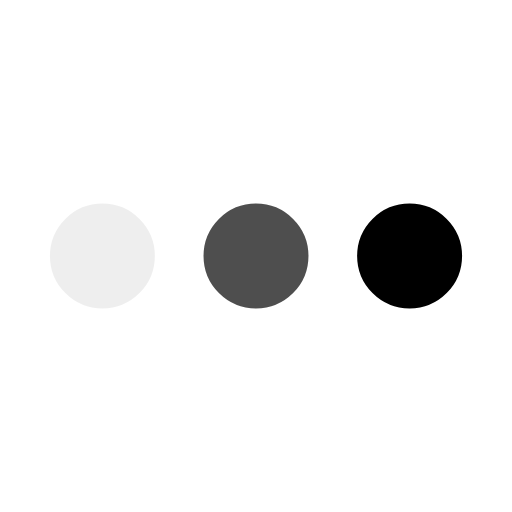
t = 0.00 s
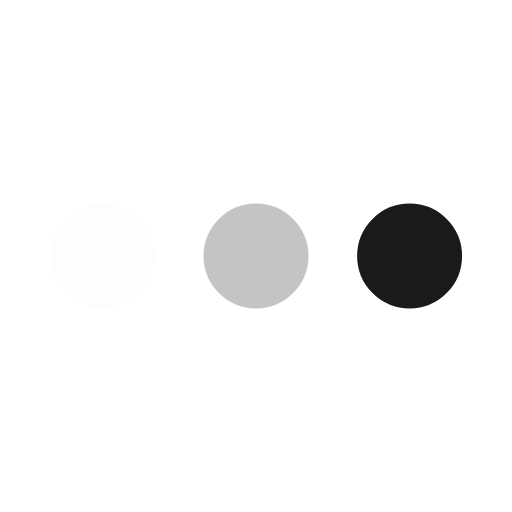
t = 0.13 s
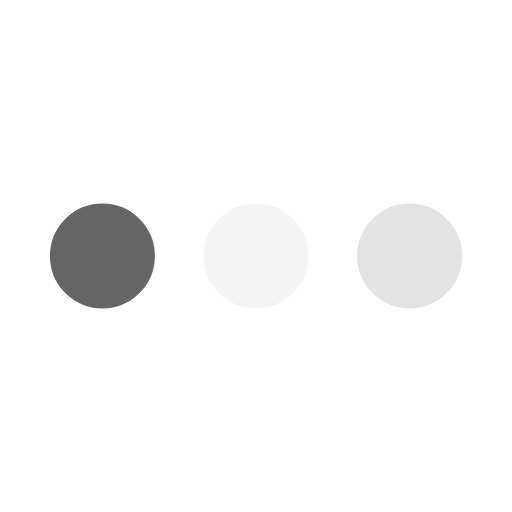
t = 0.38 s
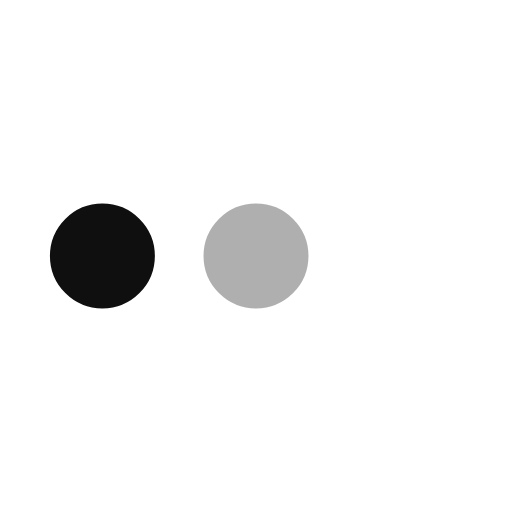
t = 0.50 s
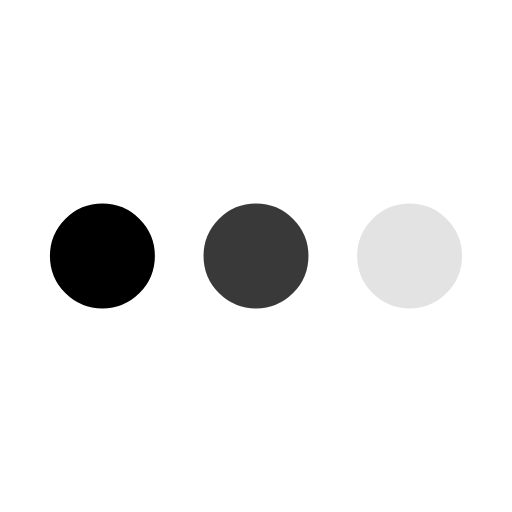
t = 0.63 s
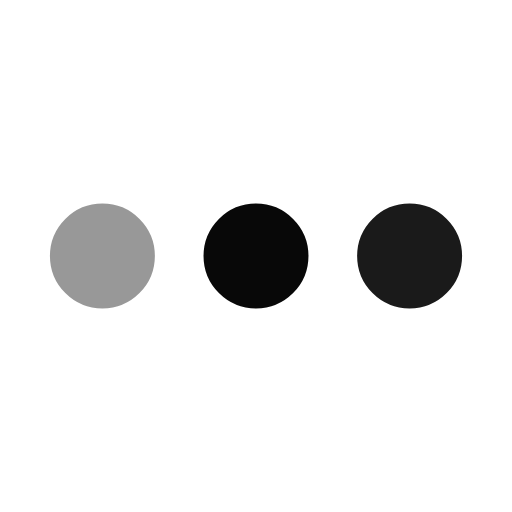
t = 0.88 s

The animated SVG that drew these frames (rendered in a browser with its animation timeline set to each time). Animation: 3 SMIL elements (animate=3); one cycle of 1.00 s, repeats indefinitely.

<svg xmlns="http://www.w3.org/2000/svg" viewBox="0 0 200 200"><circle fill="#000000" stroke="#000000" stroke-width="11" r="15" cx="40" cy="100"><animate attributeName="opacity" calcMode="spline" dur="1" values="1;0;1;" keySplines=".5 0 .5 1;.5 0 .5 1" repeatCount="indefinite" begin="-.4"></animate></circle><circle fill="#000000" stroke="#000000" stroke-width="11" r="15" cx="100" cy="100"><animate attributeName="opacity" calcMode="spline" dur="1" values="1;0;1;" keySplines=".5 0 .5 1;.5 0 .5 1" repeatCount="indefinite" begin="-.2"></animate></circle><circle fill="#000000" stroke="#000000" stroke-width="11" r="15" cx="160" cy="100"><animate attributeName="opacity" calcMode="spline" dur="1" values="1;0;1;" keySplines=".5 0 .5 1;.5 0 .5 1" repeatCount="indefinite" begin="0"></animate></circle></svg>